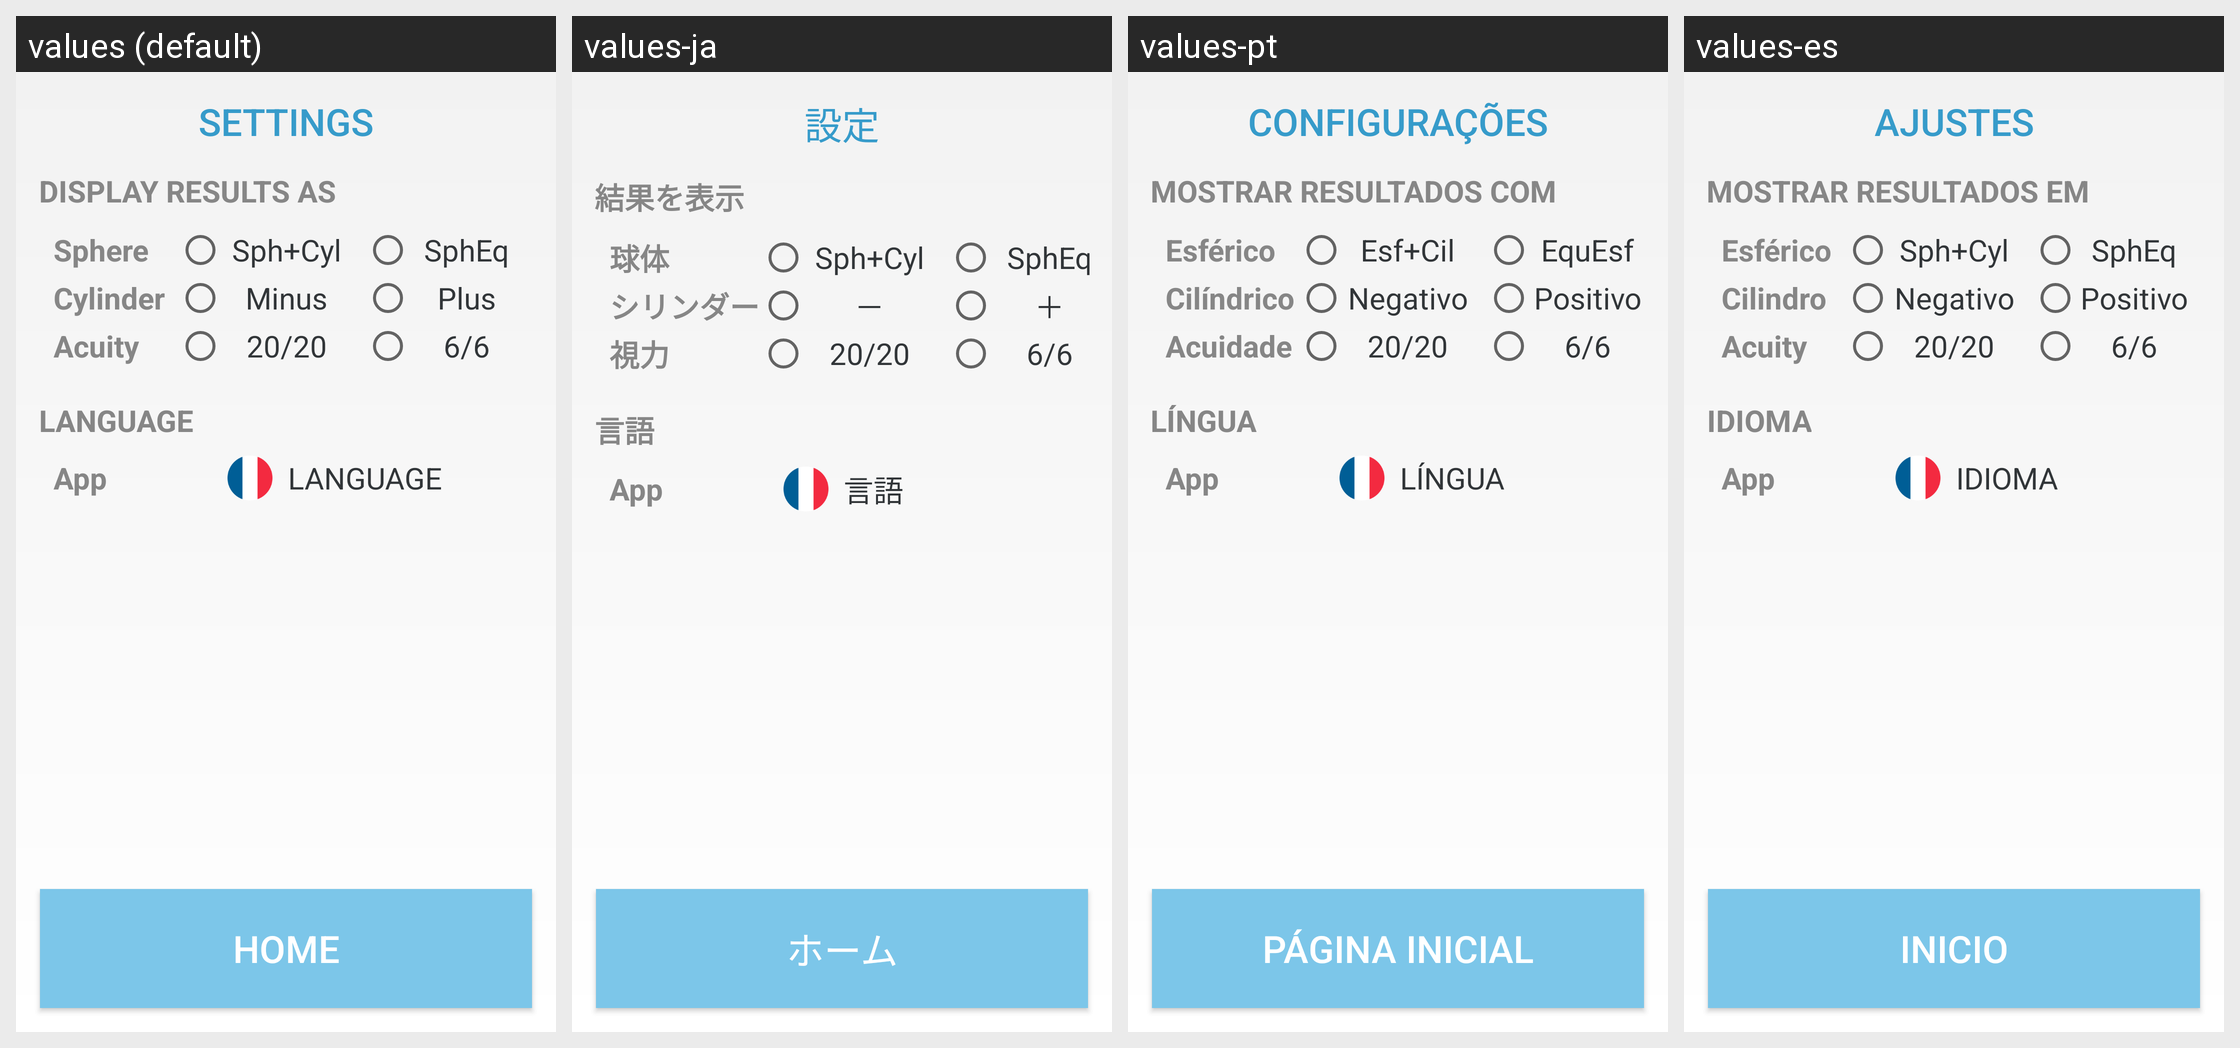

Here is an Android app screen in its default locale and in the app's own translations. Write out the translated-string differences for the strings that appear on this screen.
Android screen res/layout/fragment_nav_settings.xml rendered under 4 locales, left to right: values (default), values-ja, values-pt, values-es. Device: Nexus 5 (rendered at 1080×1920; each locale shown at half size, 540×960, under a caption strip naming it); theme AppTheme.
Other locales in the repository, not shown: values-de, values-es-rUS, values-fr, values-it, values-nl, values-zh-rCN.
Strings drawn on this screen, with the default value and each locale's value (text and hints the layout hard-codes, and strings that could not be matched under every locale, appear in the picture but are not listed):

settings_header
  values: SETTINGS
  values-ja: 設定
  values-pt: CONFIGURAÇÕES
  values-es: AJUSTES

display_results_as
  values: DISPLAY RESULTS AS
  values-ja: 結果を表示
  values-pt: MOSTRAR RESULTADOS COM
  values-es: MOSTRAR RESULTADOS EM

sphere
  values: Sphere
  values-ja: 球体
  values-pt: Esférico
  values-es: Esférico

spherocylindrical
  values: Sph+Cyl
  values-ja: Sph+Cyl
  values-pt: Esf+Cil
  values-es: Sph+Cyl

sph_equivalent
  values: SphEq
  values-ja: SphEq
  values-pt: EquEsf
  values-es: SphEq

cylinder_label
  values: Cylinder
  values-ja: シリンダー
  values-pt: Cilíndrico
  values-es: Cilindro

minus_cylinder
  values: Minus
  values-ja: －
  values-pt: Negativo
  values-es: Negativo

plus_cylinder
  values: Plus
  values-ja: ＋
  values-pt: Positivo
  values-es: Positivo

acuity_label
  values: Acuity
  values-ja: 視力
  values-pt: Acuidade
  values-es: Acuity  [not translated; the default value is used]

acuity_imperial
  values: 20/20
  values-ja: 20/20
  values-pt: 20/20
  values-es: 20/20

acuity_metric
  values: 6/6
  values-ja: 6/6
  values-pt: 6/6
  values-es: 6/6

language_uppercase
  values: LANGUAGE
  values-ja: 言語
  values-pt: LÍNGUA
  values-es: IDIOMA

app
  values: App
  values-ja: App
  values-pt: App
  values-es: App

menu_home
  values: Home
  values-ja: ホーム
  values-pt: Página inicial
  values-es: Inicio
